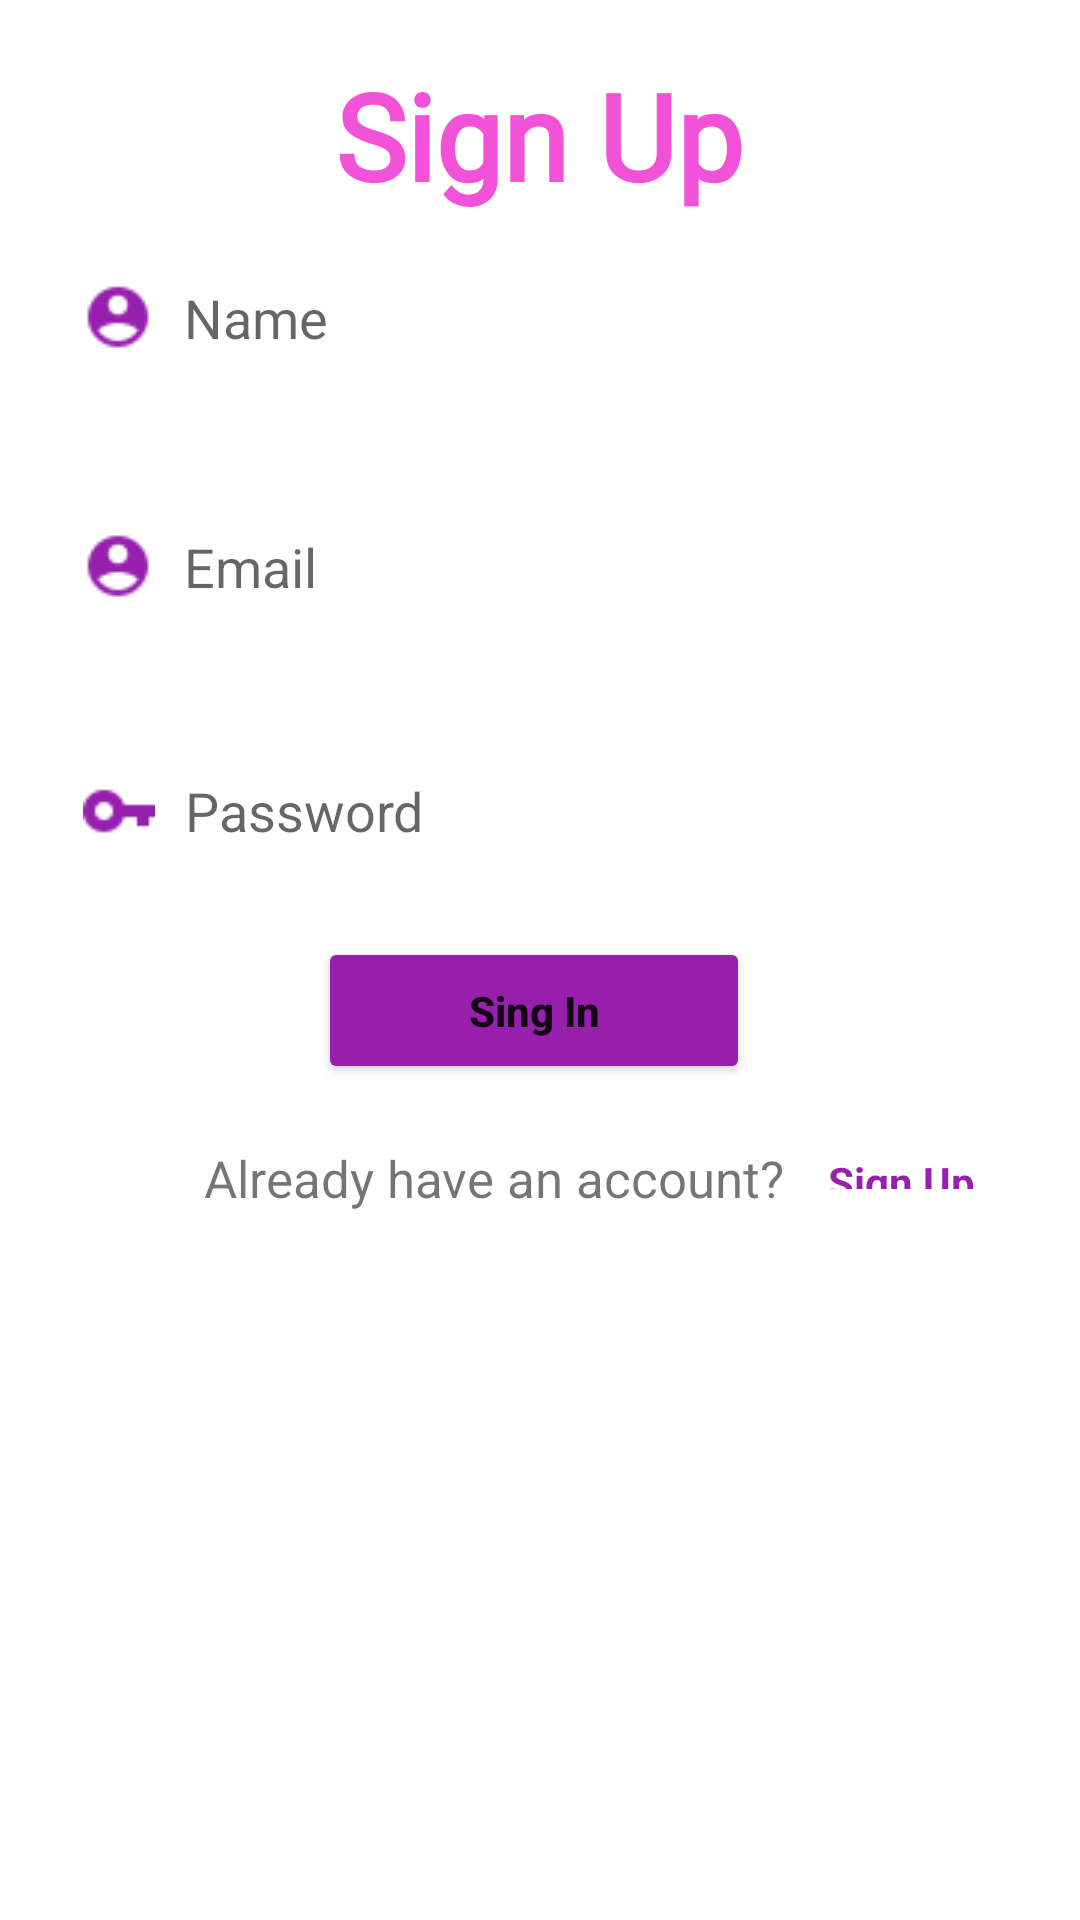

The Android layout XML behind this screen, and the referenced resources:
<!-- AndroidManifest.xml: application theme Theme.EcommerceProject -->
<!-- res/layout/activity_registration.xml -->
<?xml version="1.0" encoding="utf-8"?>
<androidx.constraintlayout.widget.ConstraintLayout
    xmlns:android="http://schemas.android.com/apk/res/android"
    android:layout_width="match_parent"
    android:layout_height="match_parent"
    xmlns:app="http://schemas.android.com/apk/res-auto">


    <TextView
        android:id="@+id/textView"
        android:layout_width="wrap_content"
        android:layout_height="wrap_content"
        android:fontFamily="@font/aclonica"
        android:text="Sign Up"
        android:textColor="#f252d8"
        android:textSize="40dp"
        android:textStyle="bold"
        app:layout_constraintBottom_toTopOf="@+id/name"
        app:layout_constraintEnd_toEndOf="parent"
        app:layout_constraintHorizontal_bias="0.498"
        app:layout_constraintStart_toStartOf="parent"
        app:layout_constraintTop_toTopOf="parent"
        app:layout_constraintVertical_bias="0.879" />

    <EditText
        android:id="@+id/name"
        android:layout_width="335dp"
        android:layout_height="63dp"
        android:layout_marginBottom="20dp"
        android:background="@drawable/edit_text_bg"
        android:drawableLeft="@drawable/ic_baseline_account_circle"
        android:drawablePadding="10dp"
        android:elevation="3dp"
        android:hint="Name"
        android:padding="15dp"
        app:layout_constraintBottom_toTopOf="@+id/email"
        app:layout_constraintEnd_toEndOf="parent"
        app:layout_constraintHorizontal_bias="0.492"
        app:layout_constraintStart_toStartOf="parent" />
    <EditText
        android:id="@+id/email"
        android:layout_width="335dp"
        android:layout_height="63dp"
        android:layout_marginBottom="20dp"
        android:background="@drawable/edit_text_bg"
        android:drawableLeft="@drawable/ic_baseline_account_circle"
        android:drawablePadding="10dp"
        android:elevation="3dp"
        android:hint="Email"
        android:padding="15dp"
        app:layout_constraintBottom_toTopOf="@+id/password"
        app:layout_constraintEnd_toEndOf="parent"
        app:layout_constraintHorizontal_bias="0.492"
        app:layout_constraintStart_toStartOf="parent" />


    <EditText
        android:id="@+id/password"
        android:layout_width="334dp"
        android:layout_height="60dp"
        android:layout_marginBottom="12dp"
        android:background="@drawable/edit_text_bg"
        android:drawableLeft="@drawable/ic_baseline_vpn_key_24"
        android:drawablePadding="10dp"
        android:elevation="3dp"
        android:hint="Password"
        android:inputType="numberPassword"
        android:padding="15dp"
        app:layout_constraintBottom_toTopOf="@+id/button"
        app:layout_constraintEnd_toEndOf="parent"
        app:layout_constraintHorizontal_bias="0.493"
        app:layout_constraintStart_toStartOf="parent" />

    <Button
        android:id="@+id/button"
        android:layout_width="0dp"
        android:layout_height="wrap_content"
        android:layout_marginBottom="20dp"
        android:onClick="signup"
        android:padding="15dp"
        android:text="Sing In"
        android:textAllCaps="false"
        android:backgroundTint="#961fad"
        android:textStyle="bold"
        app:layout_constraintBottom_toTopOf="@+id/textView2"
        app:layout_constraintEnd_toEndOf="parent"
        app:layout_constraintHorizontal_bias="0.491"
        app:layout_constraintStart_toStartOf="parent"
        app:layout_constraintWidth_percent="0.4" />

    <TextView
        android:id="@+id/textView2"
        android:layout_width="wrap_content"
        android:layout_height="wrap_content"
        android:layout_marginStart="68dp"
        android:layout_marginLeft="68dp"
        android:layout_marginBottom="236dp"
        android:text="Already have an account?"
        android:textSize="17dp"
        app:layout_constraintBottom_toBottomOf="parent"
        app:layout_constraintStart_toStartOf="parent" />

    <TextView
        android:layout_width="51dp"
        android:layout_height="12dp"
        android:text="Sign Up"
        android:textColor="#961fad"
        android:textStyle="bold"
        android:onClick="signin"
        app:layout_constraintBaseline_toBaselineOf="@+id/textView2"
        app:layout_constraintEnd_toEndOf="parent"
        app:layout_constraintHorizontal_bias="0.307"
        app:layout_constraintStart_toEndOf="@+id/textView2" />
</androidx.constraintlayout.widget.ConstraintLayout>
<!-- resources referenced by this layout -->
<resources>
  <!-- drawable ic_baseline_account_circle: png bitmap (drawable-v24, 761 bytes) -->
  <!-- drawable ic_baseline_vpn_key_24: png bitmap (drawable-v24, 468 bytes) -->
  <style name="Theme.EcommerceProject" parent="Theme.MaterialComponents.DayNight.NoActionBar">
          
          <item name="colorPrimary">@color/purple_500</item>
          <item name="colorPrimaryVariant">@color/purple_700</item>
          <item name="colorOnPrimary">@color/white</item>
          
          <item name="colorSecondary">@color/teal_200</item>
          <item name="colorSecondaryVariant">@color/teal_700</item>
          <item name="colorOnSecondary">@color/black</item>
          
          <item name="android:statusBarColor" tools:targetApi="l">?attr/colorPrimaryVariant</item>
          
      </style>
  <color name="purple_500">#FF6200EE</color>
  <color name="purple_700">#FF3700B3</color>
  <color name="white">#FFFFFFFF</color>
  <color name="teal_200">#FF03DAC5</color>
  <color name="teal_700">#FF018786</color>
  <color name="black">#FF000000</color>
</resources>
